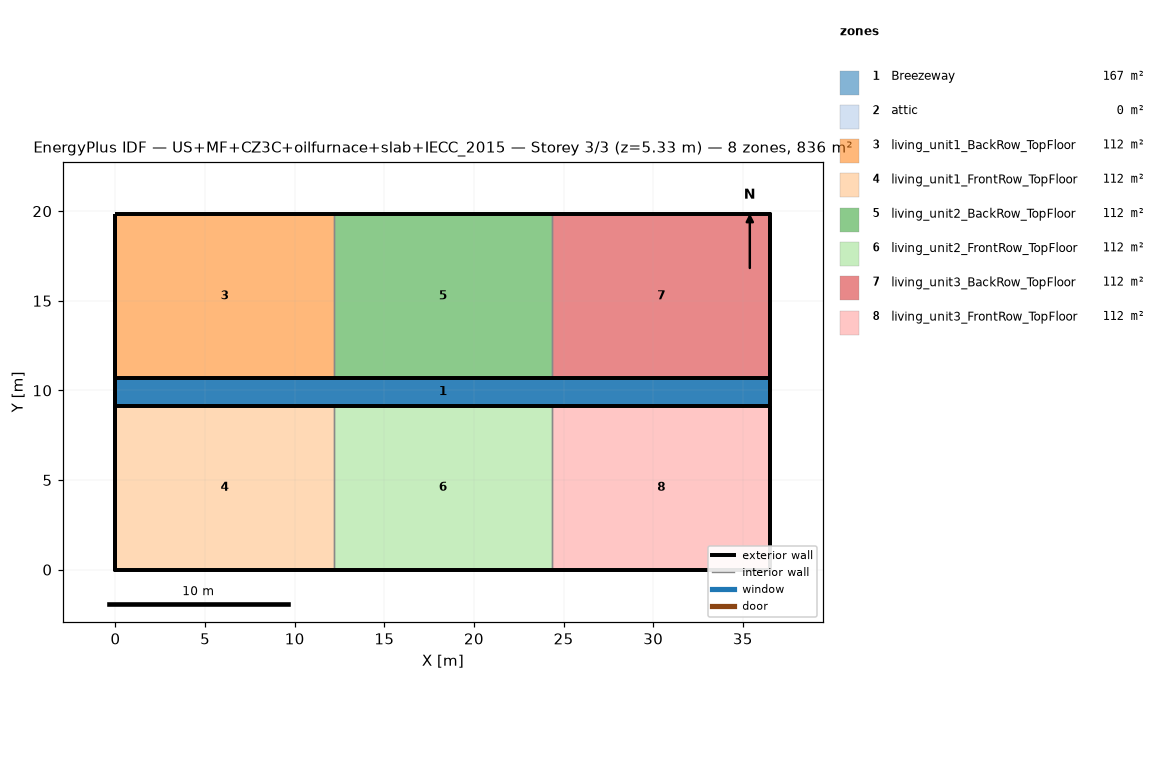
=== STOREY PLAN SPEC (per zone: floor XY polygon, exterior-wall plan segments, windows/doors) ===
zone 1: Breezeway  (167.0 m²)
  floor: (36.54, 9.16) (0.00, 9.16) (0.00, 10.68) (36.54, 10.68)
  floor: (36.54, 9.16) (0.00, 9.16) (0.00, 10.68) (36.54, 10.68)
  floor: (36.54, 9.16) (0.00, 9.16) (0.00, 10.68) (36.54, 10.68)
zone 2: attic  (0.0 m²)
  exterior wall: (36.54, 0.00) – (36.54, 19.84) – (36.54, 9.92)  [29.8 m]
  exterior wall: (0.00, 19.84) – (0.00, 0.00) – (0.00, 9.92)  [29.8 m]
zone 3: living_unit1_BackRow_TopFloor  (111.5 m²)
  floor: (12.18, 10.68) (0.00, 10.68) (0.00, 19.84) (12.18, 19.84)
  exterior wall: (12.18, 19.84) – (0.00, 19.84)  [12.2 m]
  exterior wall: (0.00, 19.84) – (0.00, 10.68)  [9.2 m]
  exterior wall: (0.00, 10.68) – (12.18, 10.68)  [12.2 m]
  interior walls: 1
zone 4: living_unit1_FrontRow_TopFloor  (111.5 m²)
  floor: (12.18, 0.00) (0.00, 0.00) (0.00, 9.16) (12.18, 9.16)
  exterior wall: (0.00, 0.00) – (12.18, 0.00)  [12.2 m]
  exterior wall: (0.00, 9.16) – (0.00, 0.00)  [9.2 m]
  exterior wall: (12.18, 9.16) – (0.00, 9.16)  [12.2 m]
  interior walls: 1
zone 5: living_unit2_BackRow_TopFloor  (111.5 m²)
  floor: (24.36, 10.68) (12.18, 10.68) (12.18, 19.84) (24.36, 19.84)
  exterior wall: (12.18, 10.68) – (24.36, 10.68)  [12.2 m]
  exterior wall: (24.36, 19.84) – (12.18, 19.84)  [12.2 m]
  interior walls: 2
zone 6: living_unit2_FrontRow_TopFloor  (111.5 m²)
  floor: (24.36, 0.00) (12.18, 0.00) (12.18, 9.16) (24.36, 9.16)
  exterior wall: (12.18, 0.00) – (24.36, 0.00)  [12.2 m]
  exterior wall: (24.36, 9.16) – (12.18, 9.16)  [12.2 m]
  interior walls: 2
zone 7: living_unit3_BackRow_TopFloor  (111.5 m²)
  floor: (36.54, 10.68) (24.36, 10.68) (24.36, 19.84) (36.54, 19.84)
  exterior wall: (36.54, 10.68) – (36.54, 19.84)  [9.2 m]
  exterior wall: (36.54, 19.84) – (24.36, 19.84)  [12.2 m]
  exterior wall: (24.36, 10.68) – (36.54, 10.68)  [12.2 m]
  interior walls: 1
zone 8: living_unit3_FrontRow_TopFloor  (111.5 m²)
  floor: (36.54, 0.00) (24.36, 0.00) (24.36, 9.16) (36.54, 9.16)
  exterior wall: (24.36, 0.00) – (36.54, 0.00)  [12.2 m]
  exterior wall: (36.54, 0.00) – (36.54, 9.16)  [9.2 m]
  exterior wall: (36.54, 9.16) – (24.36, 9.16)  [12.2 m]
  interior walls: 1

=== DERIVED (storey summary) ===
Building: US+MF+CZ3C+oilfurnace+slab+IECC_2015
Storey: 3 of 3  (floor level z = 5.33 m)
Storey gross floor area: 836.2 m²
Zones on this storey: 8
  - Breezeway: floor 167.0 m²
  - attic: floor 0.0 m²; exterior wall 59.5 m (81.9 m²); WWR 0.0%
  - living_unit1_BackRow_TopFloor: floor 111.5 m²; exterior wall 33.5 m (86.9 m²); WWR 0.0%
  - living_unit1_FrontRow_TopFloor: floor 111.5 m²; exterior wall 33.5 m (86.9 m²); WWR 0.0%
  - living_unit2_BackRow_TopFloor: floor 111.5 m²; exterior wall 24.4 m (63.1 m²); WWR 0.0%
  - living_unit2_FrontRow_TopFloor: floor 111.5 m²; exterior wall 24.4 m (63.1 m²); WWR 0.0%
  - living_unit3_BackRow_TopFloor: floor 111.5 m²; exterior wall 33.5 m (86.9 m²); WWR 0.0%
  - living_unit3_FrontRow_TopFloor: floor 111.5 m²; exterior wall 33.5 m (86.9 m²); WWR 0.0%
Zone adjacency (shared interzone walls):
  - living_unit1_BackRow_TopFloor ↔ living_unit2_BackRow_TopFloor
  - living_unit1_FrontRow_TopFloor ↔ living_unit2_FrontRow_TopFloor
  - living_unit2_BackRow_TopFloor ↔ living_unit3_BackRow_TopFloor
  - living_unit2_FrontRow_TopFloor ↔ living_unit3_FrontRow_TopFloor